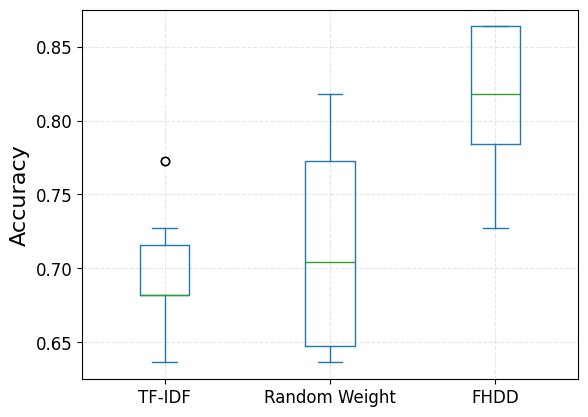

Recreate this plot in Python. (Note: this script raises an exception after producing the figure.)
# -*- coding: utf-8 -*-
# @Time : 2021/12/19 22:24
# [redacted]
# @Site : 
# @File : plt_boxplot.py
# @Software: PyCharm

import pandas as pd
from pylab import *
import matplotlib.pyplot as plt

mpl.rcParams['font.sans-serif'] = ['Times New Roman']

data = {
    'TF-IDF':        [0.6818, 0.6364, 0.6364, 0.6818, 0.6818, 0.6818, 0.7273, 0.7727, 0.7727, 0.6818],
    'Random Weight': [0.6818, 0.8182, 0.6364, 0.7727, 0.7273, 0.6364, 0.6818, 0.7727, 0.8182, 0.6364],
    'FHDD':          [0.8636, 0.8636, 0.7273, 0.8636, 0.8182, 0.8182, 0.7727, 0.8182, 0.8636, 0.7727],
}
df = pd.DataFrame(data)

font2 = {'family' : 'Times New Roman',
'weight' : 'normal',
'size'   : 16,
}



# df.plot.box(title="Consumer spending in each country", vert=False)
df.plot(kind='box', fontsize = 'large')

plt.ylabel("Accuracy", font2)  # Y label
plt.grid(linestyle="--", alpha=0.3)
plt.savefig('Result/boxplot.png', dpi=600, format='png')
plt.show()
